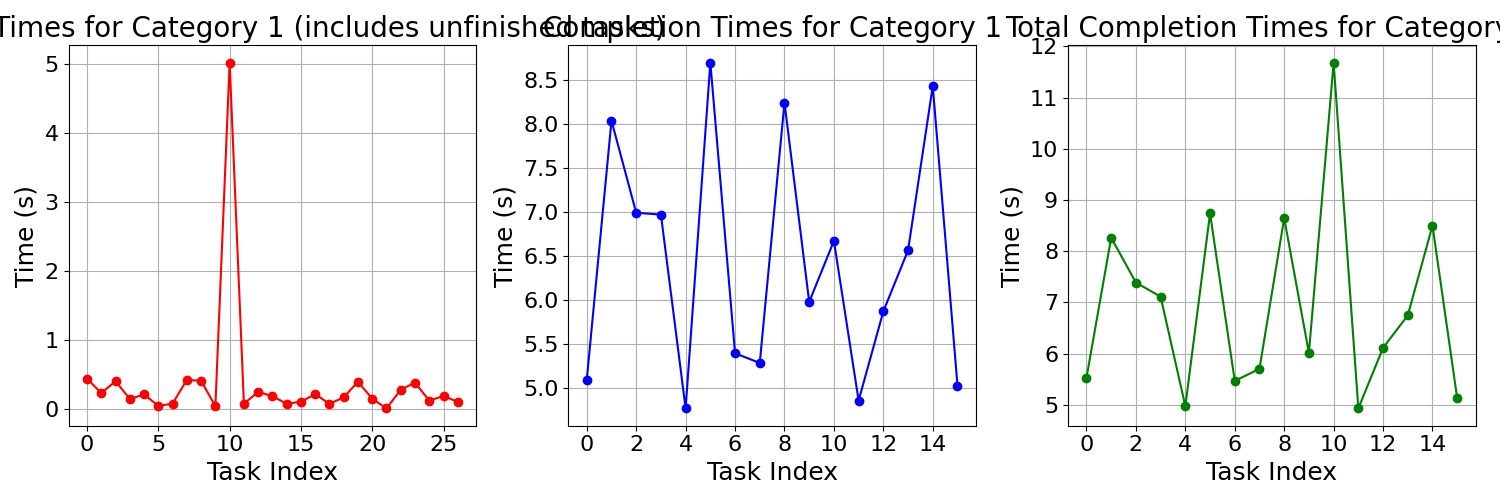

The data file committed next to this chart (first rows):
waiting_times, completion_times, total_completion_times
0.4364, 5.09, 5.526
0.2295, 8.033, 8.263
0.4001, 6.987, 7.387
0.1442, 6.967, 7.111
0.2084, 4.763, 4.972
0.04294, 8.693, 8.736
0.075, 5.39, 5.465
0.4216, 5.28, 5.702
0.4052, 8.24, 8.645
0.03796, 5.974, 6.012
5.017, 6.667, 11.68
0.07461, 4.853, 4.927
0.2452, 5.866, 6.112
0.184, 6.56, 6.744
0.07351, 8.427, 8.5
0.1039, 5.024, 5.128
0.2124, , 
0.07285, , 
0.1668, , 
0.393, , 
0.1475, , 
0.005977, , 
0.2772, , 
0.3799, , 
0.1188, , 
0.1863, , 
0.1011, , 
